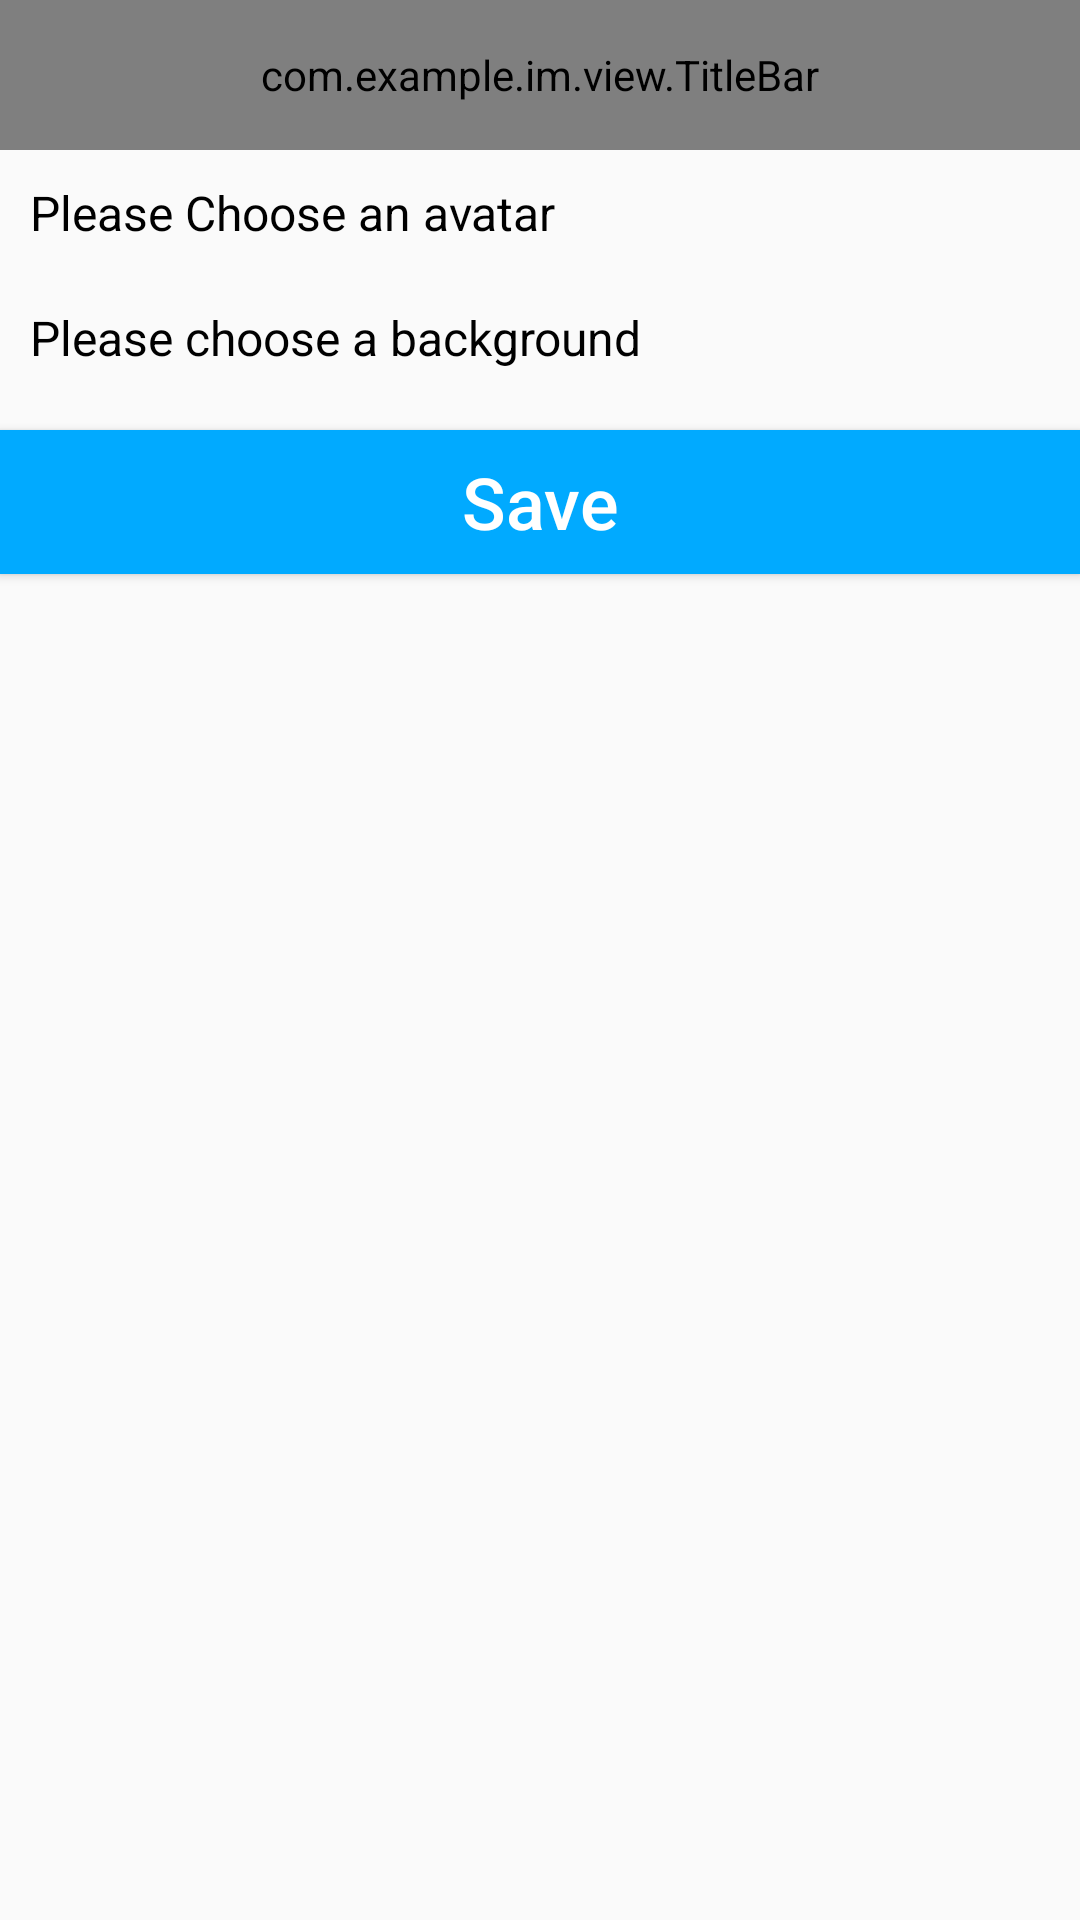

Here is an Android app screen rendered from its layout file. Give the layout XML and the strings, colors and styles it references.
<!-- AndroidManifest.xml: application theme AppTheme -->
<!-- res/layout/dress_up.xml -->
<?xml version="1.0" encoding="utf-8"?>

<LinearLayout xmlns:android="http://schemas.android.com/apk/res/android"
    xmlns:app="http://schemas.android.com/apk/res-auto"
    android:orientation="vertical"
    android:layout_width="match_parent"
    android:layout_height="match_parent">

    <com.example.im.view.TitleBar
        android:layout_width="match_parent"
        android:layout_height="50dp"
        android:id="@+id/dressup_titleBar"
        app:leftBackground="@drawable/returned"
        app:titleText="Dress Up"
        app:titleTextSize="12sp"
        app:titleTextColor="#ffffff">
    </com.example.im.view.TitleBar>

    <TextView
        android:layout_width="wrap_content"
        android:layout_height="wrap_content"
        android:text="Please Choose an avatar"
        android:textSize="16sp"
        android:textColor="#000000"
        android:layout_marginTop="10dp"
        android:layout_marginLeft="10dp"
        android:layout_marginBottom="10dp"/>

    <android.support.v7.widget.RecyclerView
        android:layout_width="wrap_content"
        android:layout_height="wrap_content"
        android:id="@+id/avatar_recyclerView">
    </android.support.v7.widget.RecyclerView>

    <TextView
        android:layout_width="wrap_content"
        android:layout_height="wrap_content"
        android:text="Please choose a background"
        android:textSize="16sp"
        android:textColor="#000000"
        android:layout_marginTop="10dp"
        android:layout_marginLeft="10dp"
        android:layout_marginBottom="10dp" />

    <android.support.v7.widget.RecyclerView
        android:layout_width="wrap_content"
        android:layout_height="wrap_content"
        android:id="@+id/background_recyclerView">
    </android.support.v7.widget.RecyclerView>

    <Button
        android:layout_width="match_parent"
        android:layout_height="wrap_content"
        android:id="@+id/save"
        android:text="Save"
        android:textSize="24sp"
        android:textColor="#ffffff"
        android:background="@color/colorBlue"
        android:textAllCaps="false"
        android:layout_marginTop="10dp"/>
</LinearLayout>
<!-- resources referenced by this layout -->
<resources>
  <color name="colorBlue">#01AAFF</color>
  <style name="AppTheme" parent="Theme.AppCompat.Light.DarkActionBar">
          
          <item name="colorPrimary">@color/colorPrimary</item>
          <item name="colorPrimaryDark">@color/colorPrimaryDark</item>
          <item name="colorAccent">@color/colorAccent</item>
      </style>
  <color name="colorPrimary">#008577</color>
  <color name="colorPrimaryDark">#00574B</color>
  <color name="colorAccent">#D81B60</color>
</resources>
